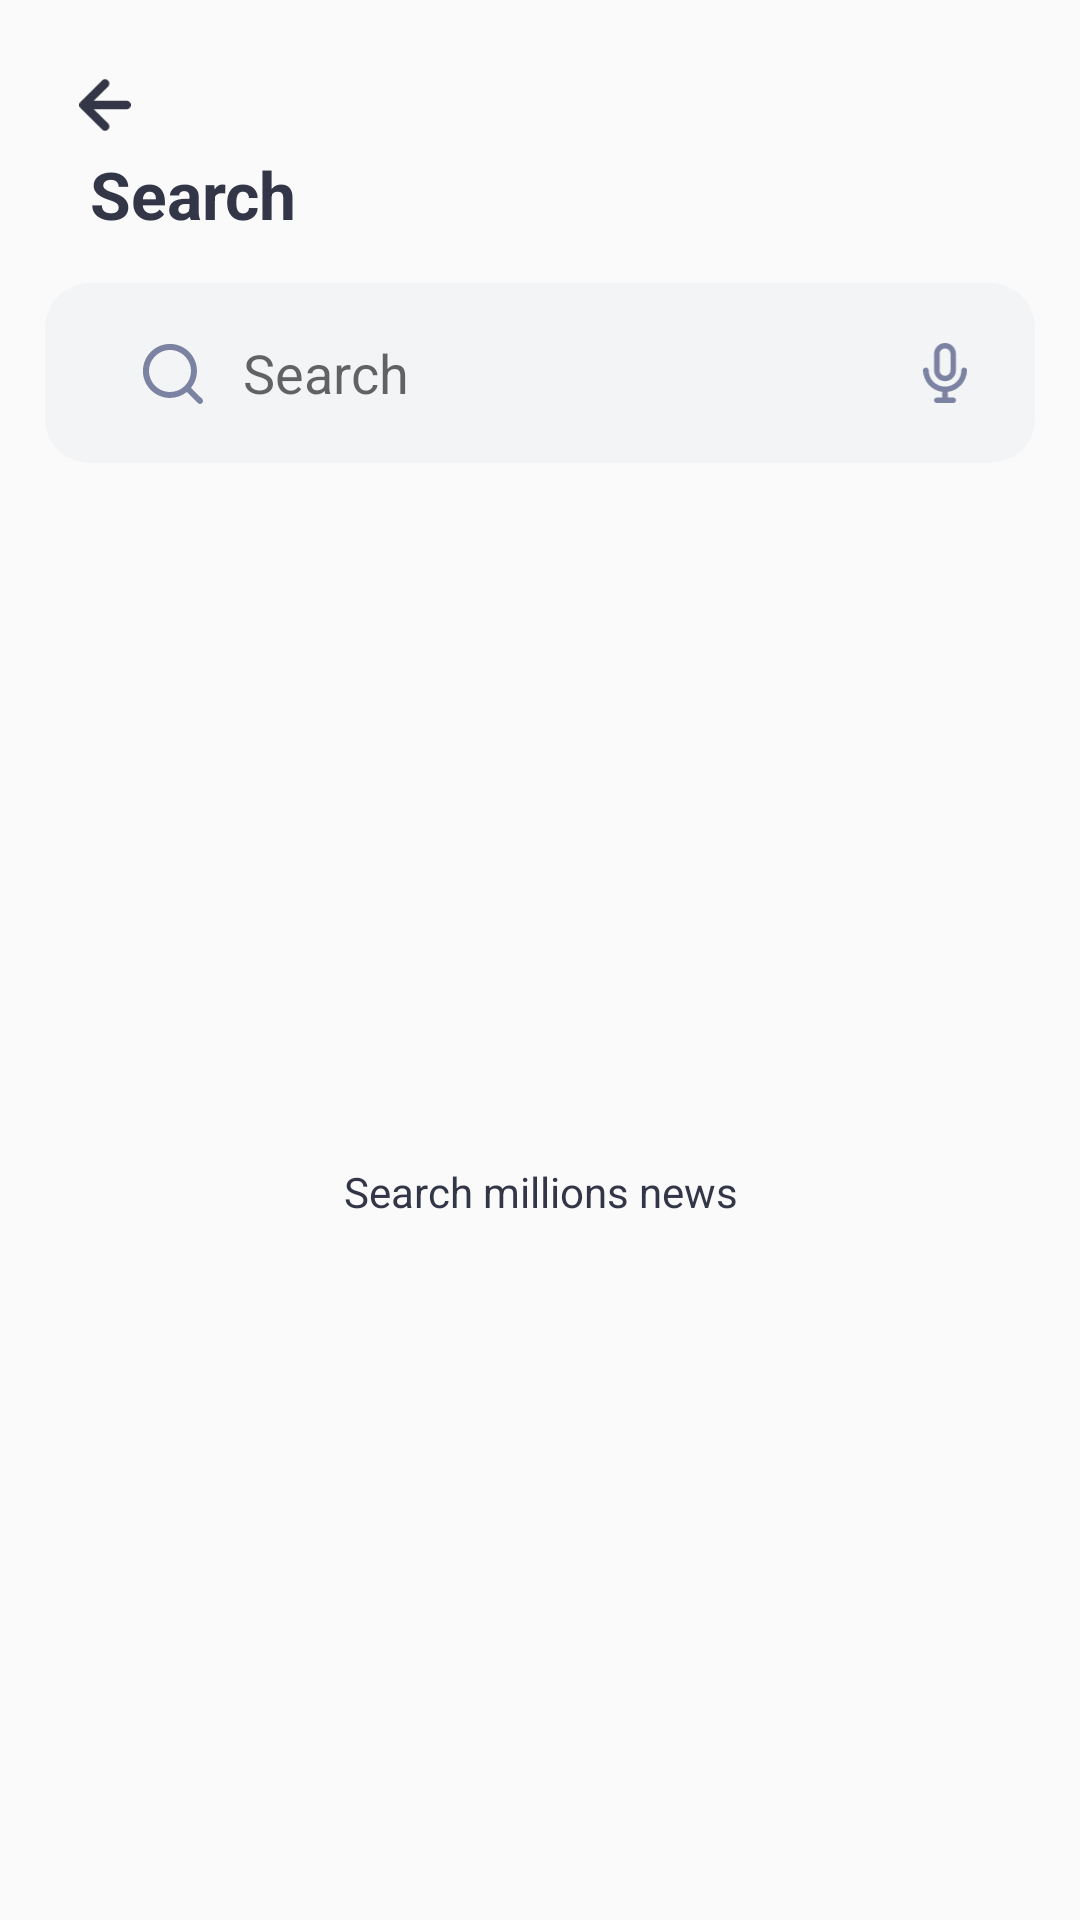

Produce the Android XML layout that renders to this screen, including the resource entries it uses.
<!-- AndroidManifest.xml: application theme Theme.Nuntium -->
<!-- res/layout/fragment_search.xml -->
<?xml version="1.0" encoding="utf-8"?>
<androidx.constraintlayout.motion.widget.MotionLayout xmlns:android="http://schemas.android.com/apk/res/android"
    xmlns:app="http://schemas.android.com/apk/res-auto"
    xmlns:tools="http://schemas.android.com/tools"
    android:layout_width="match_parent"
    android:layout_height="match_parent"
    android:orientation="vertical"
    app:layoutDescription="@xml/fragment_search_scene"
    tools:context=".fragments.SearchFragment">

    <ImageView
        android:id="@+id/back_button"
        android:layout_width="40dp"
        android:layout_height="40dp"
        android:layout_marginStart="15dp"
        android:layout_marginTop="15dp"
        android:padding="10dp"
        android:src="@drawable/ic_back_button"
        app:layout_constraintLeft_toLeftOf="parent"
        app:layout_constraintTop_toTopOf="parent" />

    <TextView
        android:id="@+id/title_tv"
        android:layout_width="wrap_content"
        android:layout_height="wrap_content"
        android:layout_marginStart="30dp"
        android:layout_marginTop="50dp"
        android:text="@string/search_hint"
        android:textColor="@color/main_txt_color"
        android:textSize="22sp"
        android:textStyle="bold"
        app:layout_constraintHorizontal_bias="0"
        app:layout_constraintLeft_toLeftOf="parent"
        app:layout_constraintRight_toRightOf="parent"
        app:layout_constraintTop_toTopOf="parent" />


    <LinearLayout
        android:id="@+id/search_layout"
        android:layout_width="match_parent"
        android:layout_height="wrap_content"
        android:layout_marginStart="15dp"
        android:layout_marginTop="15dp"
        android:layout_marginEnd="15dp"
        android:background="@drawable/item_topic_back"
        android:orientation="horizontal"
        android:padding="10dp"
        android:paddingTop="15dp"
        app:layout_constraintTop_toBottomOf="@id/title_tv"
        tools:layout_editor_absoluteX="20dp">

        <androidx.appcompat.widget.SearchView
            android:id="@+id/search_view"
            android:layout_width="match_parent"
            android:layout_height="match_parent"
            android:layout_weight="1"
            android:background="@null"
            android:gravity="center_vertical"
            android:textColor="@color/main_txt_color"
            android:textSize="16sp"
            app:iconifiedByDefault="false"
            app:queryBackground="@null"
            app:queryHint="@string/search_hint"
            app:searchIcon="@drawable/ic_search" />

        <ImageView
            android:id="@+id/mic_search"
            android:layout_width="40dp"
            android:layout_height="40dp"
            android:padding="10dp"
            android:src="@drawable/ic_mic" />

    </LinearLayout>

    <LinearLayout
        android:id="@+id/bottom_layout"
        android:layout_width="match_parent"
        android:layout_height="0dp"
        android:orientation="vertical"
        app:layout_constraintBottom_toBottomOf="parent"
        app:layout_constraintTop_toBottomOf="@id/search_layout">

        <ProgressBar
            android:id="@+id/progress_bar"
            android:layout_width="match_parent"
            android:layout_height="wrap_content"
            android:layout_marginTop="10dp"
            android:indeterminateTint="@color/purple_700"
            android:visibility="gone" />

        <TextView
            android:id="@+id/place_holder"
            android:layout_width="match_parent"
            android:layout_height="match_parent"
            android:gravity="center"
            android:text="@string/search_millions_news"
            android:textColor="@color/main_txt_color" />

        <androidx.recyclerview.widget.RecyclerView
            android:id="@+id/news_recycler_view"
            android:layout_width="match_parent"
            android:layout_height="match_parent"
            android:visibility="gone"
            app:layoutManager="androidx.recyclerview.widget.LinearLayoutManager"
            tools:listitem="@layout/item_recommended_rv" />


    </LinearLayout>

</androidx.constraintlayout.motion.widget.MotionLayout>
<!-- res/layout/item_recommended_rv.xml (included above) -->
<?xml version="1.0" encoding="utf-8"?>
<LinearLayout xmlns:android="http://schemas.android.com/apk/res/android"
    xmlns:app="http://schemas.android.com/apk/res-auto"
    android:layout_width="match_parent"
    android:layout_height="wrap_content"
    android:gravity="center"
    android:orientation="horizontal"
    android:paddingStart="10dp"
    android:paddingTop="15dp"
    android:paddingEnd="10dp"
    android:paddingBottom="15dp">


    <com.makeramen.roundedimageview.RoundedImageView
        android:id="@+id/image_view"
        android:layout_width="100dp"
        android:layout_height="100dp"
        android:scaleType="centerCrop"
        android:src="@drawable/on_boarding_image"
        app:riv_corner_radius="15dp" />


    <LinearLayout
        android:layout_width="match_parent"
        android:layout_height="wrap_content"
        android:layout_marginStart="15dp"
        android:layout_weight="1"
        android:gravity="center_vertical"
        android:orientation="vertical">


        <TextView
            android:id="@+id/topic_tv"
            android:layout_width="wrap_content"
            android:layout_height="wrap_content"
            android:text="@string/app_name"
            android:textColor="@color/secondary_txt_color"
            android:textSize="16sp" />

        <TextView
            android:id="@+id/title"
            android:layout_width="wrap_content"
            android:layout_height="wrap_content"
            android:text="@string/app_name"
            android:textColor="@color/main_txt_color"
            android:textSize="18sp"
            android:textStyle="bold" />
    </LinearLayout>

</LinearLayout>
<!-- resources referenced by this layout -->
<resources>
  <color name="main_txt_color">#333647</color>
  <color name="purple_700">#475ad7</color>
  <color name="secondary_txt_color">#7C82a1</color>
  <!-- drawable ic_back_button (drawable) -->
  <vector xmlns:android="http://schemas.android.com/apk/res/android"
      android:width="12dp"
      android:height="14dp"
      android:viewportWidth="12"
      android:viewportHeight="14">
      <path
          android:fillColor="@color/main_txt_color"
          android:pathData="M11,6H3.41L6.71,2.71C6.8983,2.5217 7.0041,2.2663 7.0041,2C7.0041,1.7337 6.8983,1.4783 6.71,1.29C6.5217,1.1017 6.2663,0.9959 6,0.9959C5.7337,0.9959 5.4783,1.1017 5.29,1.29L0.29,6.29C0.199,6.3851 0.1276,6.4973 0.08,6.62C-0.02,6.8635 -0.02,7.1365 0.08,7.38C0.1276,7.5027 0.199,7.6149 0.29,7.71L5.29,12.71C5.383,12.8037 5.4936,12.8781 5.6154,12.9289C5.7373,12.9797 5.868,13.0058 6,13.0058C6.132,13.0058 6.2627,12.9797 6.3846,12.9289C6.5065,12.8781 6.6171,12.8037 6.71,12.71C6.8038,12.617 6.8781,12.5064 6.9289,12.3846C6.9797,12.2627 7.0058,12.132 7.0058,12C7.0058,11.868 6.9797,11.7373 6.9289,11.6154C6.8781,11.4936 6.8038,11.383 6.71,11.29L3.41,8H11C11.2652,8 11.5196,7.8946 11.7071,7.7071C11.8947,7.5196 12,7.2652 12,7C12,6.7348 11.8947,6.4804 11.7071,6.2929C11.5196,6.1054 11.2652,6 11,6Z" />
  </vector>
  <!-- drawable ic_search (drawable) -->
  <vector xmlns:android="http://schemas.android.com/apk/res/android"
      android:width="21dp"
      android:height="21dp"
      android:viewportWidth="21"
      android:viewportHeight="21">
      <path
          android:fillColor="@color/secondary_txt_color"
          android:pathData="M20.71,19.29L17,15.61C18.4401,13.8144 19.1375,11.5353 18.9488,9.2413C18.7601,6.9473 17.6997,4.8128 15.9855,3.2767C14.2714,1.7405 12.0338,0.9195 9.733,0.9825C7.4321,1.0455 5.2428,1.9876 3.6152,3.6152C1.9876,5.2428 1.0455,7.4321 0.9825,9.733C0.9195,12.0338 1.7405,14.2714 3.2767,15.9855C4.8128,17.6997 6.9473,18.7601 9.2413,18.9488C11.5353,19.1375 13.8144,18.4401 15.61,17L19.29,20.68C19.383,20.7738 19.4936,20.8482 19.6154,20.8989C19.7373,20.9497 19.868,20.9758 20,20.9758C20.132,20.9758 20.2627,20.9497 20.3846,20.8989C20.5065,20.8482 20.6171,20.7738 20.71,20.68C20.8903,20.4936 20.991,20.2444 20.991,19.985C20.991,19.7257 20.8903,19.4765 20.71,19.29ZM10,17C8.6156,17 7.2622,16.5895 6.111,15.8203C4.9599,15.0511 4.0627,13.9579 3.5329,12.6788C3.0031,11.3997 2.8644,9.9923 3.1345,8.6344C3.4046,7.2765 4.0713,6.0293 5.0503,5.0503C6.0293,4.0713 7.2765,3.4046 8.6344,3.1345C9.9923,2.8644 11.3997,3.0031 12.6788,3.5329C13.9579,4.0627 15.0511,4.9599 15.8203,6.111C16.5895,7.2622 17,8.6156 17,10C17,11.8565 16.2625,13.637 14.9498,14.9498C13.637,16.2625 11.8565,17 10,17Z" />
  </vector>
  <!-- drawable item_topic_back (drawable) -->
  <?xml version="1.0" encoding="utf-8"?>
  <shape xmlns:android="http://schemas.android.com/apk/res/android">
  
  
      <corners android:radius="15dp" />
  
      <solid android:color="@color/topic_back_color" />
  </shape>
  <string name="app_name">Nuntium</string>
  <string name="search_hint">Search</string>
  <string name="search_millions_news">Search millions news</string>
  <style name="Theme.Nuntium" parent="Theme.AppCompat.DayNight.NoActionBar">
          
          <item name="colorPrimary">@color/purple_500</item>
          <item name="colorPrimaryVariant">@color/purple_700</item>
          <item name="colorOnPrimary">@color/background</item>
          
          <item name="colorSecondary">@color/teal_200</item>
          <item name="colorSecondaryVariant">@color/teal_700</item>
          <item name="colorOnSecondary">@color/black</item>
          
          <item name="android:statusBarColor" tools:targetApi="l">@color/black</item>
          
      </style>
  <color name="topic_back_color">#f3f4f6</color>
  <color name="purple_500">#475ad7</color>
  <color name="background">#FFFFFF</color>
  <color name="teal_200">#FF03DAC5</color>
  <color name="teal_700">#FF018786</color>
  <color name="black">#FF000000</color>
</resources>
